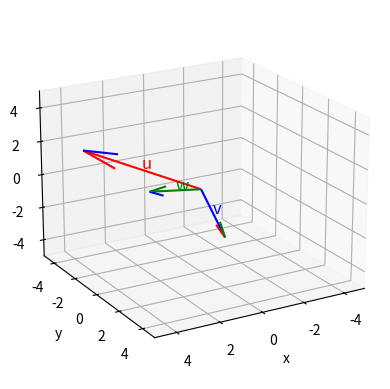

This figure's Python source:
#!/usr/bin/env python
# coding: utf-8

# # El producto triple
# 
# En esta sección definiremos el producto triple, también llamado producto mixto o producto triple escalar.
# 
# ## Definición
# 
# ````{prf:definition} Producto vectorial
# :label: def_01_producto_vectorial
# :nonumber: 
# 
# Sean $\mathbf{u}$, $\mathbf{v}$ y $\mathbf{w}\in\mathbb{R}^3$ vectores arbitrarios. Definimos su producto triple como el número real
# 
# $$
# \left[\mathbf{u}, \mathbf{v}, \mathbf{w}\right] := \mathbf{u} \cdot \left(\mathbf{v} \times \mathbf{w} \right). 
# $$
# 
# Este número puede calcularse resolviendo el siguiente determinante:
# 
# $$
# \left[\mathbf{u}, \mathbf{v}, \mathbf{w}\right] = \left| \begin{array}{ccc}
# u_{1} & u_{2} & u_{3} \\
# v_{1} & v_{2} & v_{3} \\
# w_{1} & w_{2} & w_{3} \end{array} \right|.
# $$
# ````
# 
# ## Interpretación geométrica
# 
# [redacted]
# 
# <img src="../../images/1.5.producto_triple.jpg" width="1000"/>
# 
# Observemos que, como es evidente, el volumen de este paralelepípedo será $0$ si y sólo si los tres vectores $\mathbf{u}$, $\mathbf{v}$ y $\mathbf{w}$ están en el mismo plano. Por lo tanto, a la inversa, podemos afirmar que $\mathbf{u}$, $\mathbf{v}$ y $\mathbf{w}$ serán coplanarios si y sólo si $\displaystyle \left[\mathbf{u}, \mathbf{v}, \mathbf{w}\right] = 0$.
# 
# ## Script en Python
# 
# Vamos a hacer, ayudados por `Numpy` un ejemplo de esta operación entre vectores. Calcularemos el producto triple de los vectores 
# $\mathbf{u}=(3,-5,1)$, $\mathbf{v}=(0,2,-2)$ y $\mathbf{w}=(3,1,1)$.

# In[4]:


import numpy as np
import matplotlib as mp
import matplotlib.pyplot as plt

# Definimos los vectores u, v y w
u = np.array([3, -5, 1])
v = np.array([0, 2, -2])
w = np.array([3, 1, 1])

# Calculamos su producto vectorial de v y w
producto_vectorial = np.cross(v,w)
# Calculamos el producto escalar de u contra este producto vectorial
producto_triple=np.dot(u,producto_vectorial)

print('Producto triple: ', producto_triple)

# Inicialización de la representación 3D
fig = plt.figure()
ax = fig.add_subplot(111, projection='3d')

# Representación de los vectores
ax.quiver([0], [0], [0], np.array([u[0], v[0], w[0]]), np.array([u[1], v[1], w[1]]), np.array([u[2], v[2], w[2]]), color=['r','b','g','r','r','b','b','g','g'])

# Añadimos etiquetas a los vectores
ax.text(u[0]/2, u[1]/2, u[2]/2+0.1, 'u', fontsize=12, color='r')
ax.text(v[0]/2, v[1]/2, v[2]/2, 'v', fontsize=12, color='b')
ax.text(w[0]/2, w[1]/2, w[2]/2, 'w', fontsize=12, color='g')

# Ajuste de los límites de los ejes
ax.set_xlim([-5,5])
ax.set_ylim([-5,5])
ax.set_zlim([-5,5])

# Etiquetas de los ejes
ax.set_xlabel('x')
ax.set_ylabel('y')
ax.set_zlabel('z')

# Orientamos los ejes
ax.azim = 60
ax.elev = 20

plt.show()


# ## Más información
# 
# Puedes encontrar más información del producto triple en:
# 
# * La página web https://www.geometriaanalitica.info/producto-mixto-de-tres-vectores-o-triple-producto-escalar-ejemplos/. Aquí puedes encontrar ejercicios resueltos y otra interpretación geométrica muy interesante.
# * La wikipedia: https://es.wikipedia.org/wiki/Producto_mixto.
